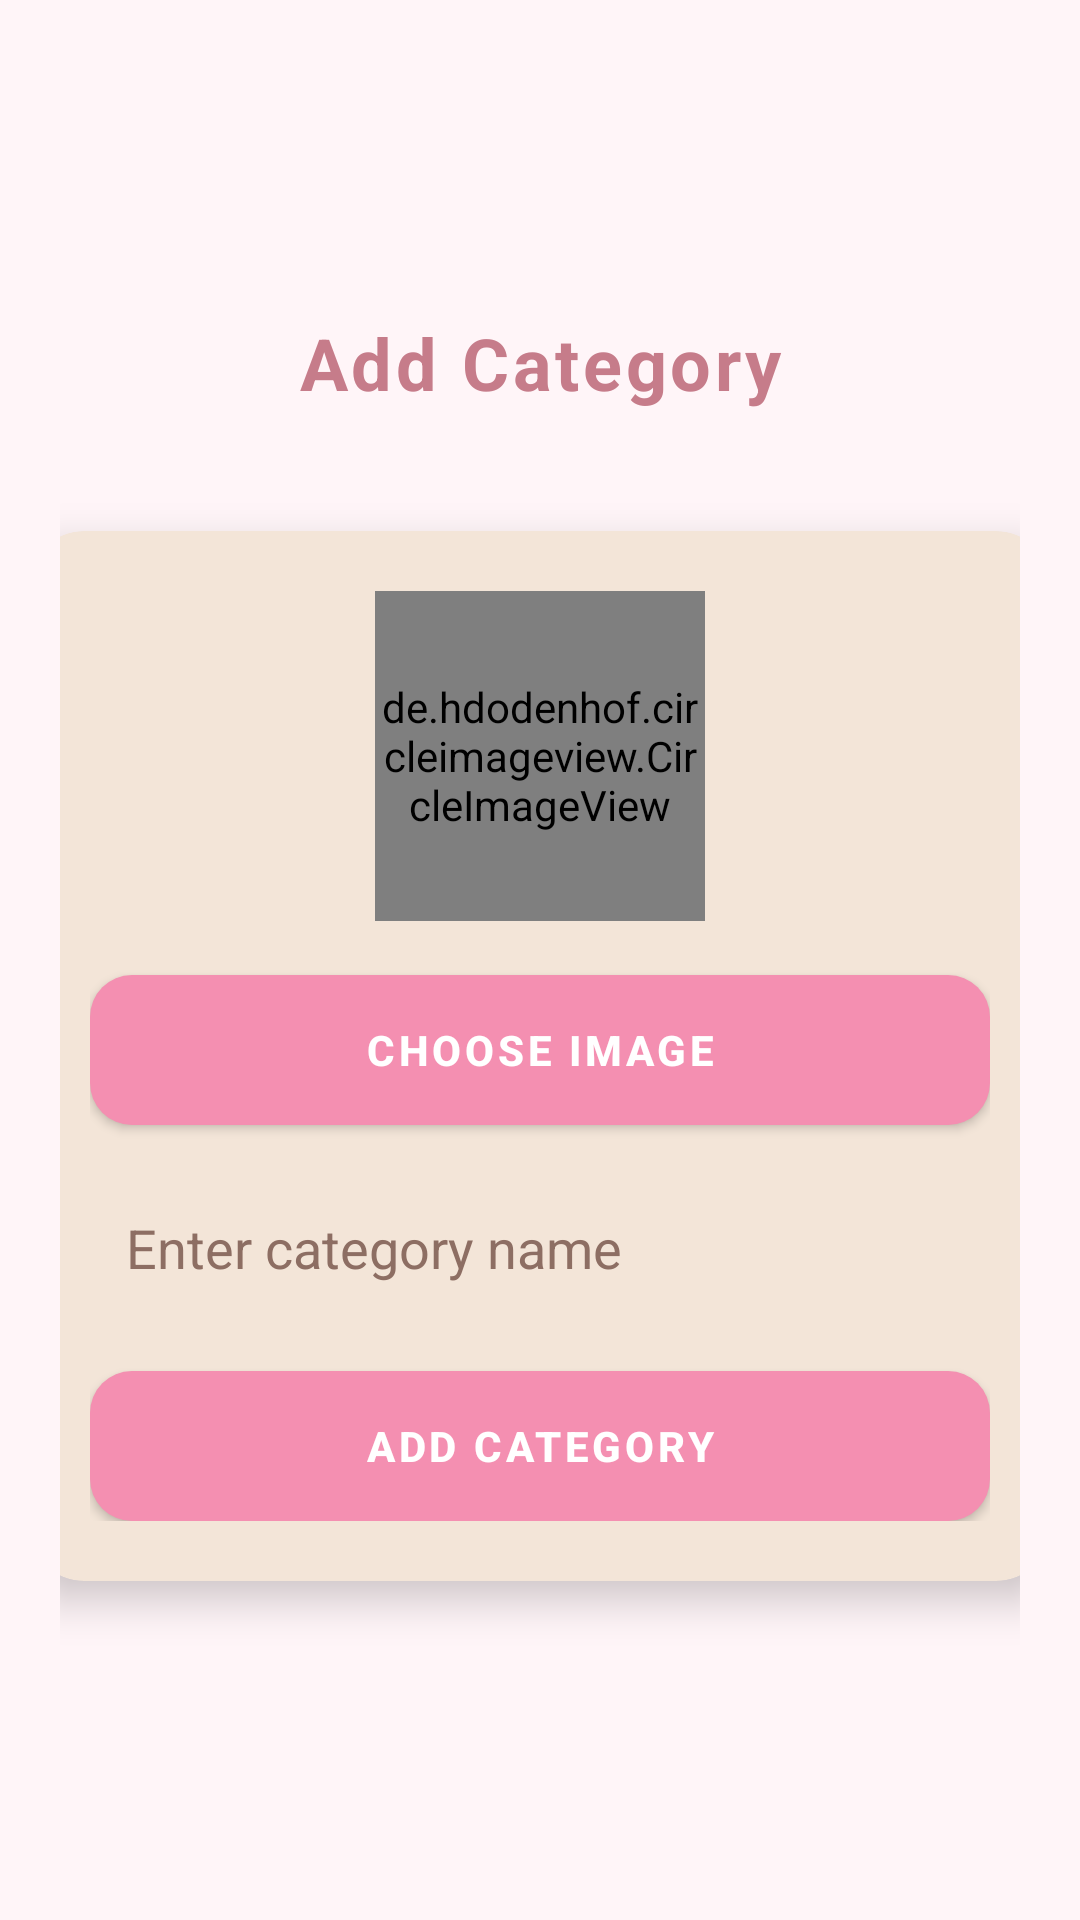

This screen was rendered from an Android layout file. Write that file and the resources it references.
<!-- AndroidManifest.xml: application theme Theme.Kotlinproject -->
<!-- res/layout/activity_admin_add_category.xml -->
<?xml version="1.0" encoding="utf-8"?>
<ScrollView xmlns:android="http://schemas.android.com/apk/res/android"
    xmlns:app="http://schemas.android.com/apk/res-auto"
    xmlns:tools="http://schemas.android.com/tools"
    android:id="@+id/main"
    android:layout_width="match_parent"
    android:layout_height="match_parent"
    android:background="#FFF5F8"
    android:fillViewport="true"
    tools:context=".activity.AdminAddCategoryActivity">

    ```
    <LinearLayout
        android:layout_width="match_parent"
        android:layout_height="match_parent"
        android:gravity="center"
        android:orientation="vertical"
        android:padding="20dp">

        
        <TextView
            android:id="@+id/textViewHeading"
            android:layout_width="match_parent"
            android:layout_height="wrap_content"
            android:text="Add Category"
            android:textSize="24sp"
            android:textStyle="bold"
            android:textColor="@color/headingPink"
            android:gravity="center"
            android:letterSpacing="0.05"
            android:padding="12dp"
            android:layout_marginBottom="18dp"/>

        
        <androidx.cardview.widget.CardView
            android:layout_width="340dp"
            android:layout_marginTop="10dp"
            android:layout_gravity="center"
            android:layout_height="wrap_content"
            app:cardCornerRadius="18dp"
            app:cardElevation="8dp"
            app:cardBackgroundColor="#F3E5D8"
            android:layout_marginBottom="20dp">

            <LinearLayout
                android:layout_width="match_parent"
                android:layout_height="wrap_content"
                android:orientation="vertical"
                android:gravity="center_horizontal"
                android:padding="20dp">

                
                <de.hdodenhof.circleimageview.CircleImageView
                    android:id="@+id/catImg"
                    android:layout_width="110dp"
                    android:layout_height="110dp"
                    android:src="@mipmap/logo_one"
                    app:civ_border_width="3dp"
                    app:civ_border_color="#E91E63"/>

                
                <com.google.android.material.button.MaterialButton
                    android:id="@+id/btnChoose"
                    android:layout_width="match_parent"
                    android:layout_height="50dp"
                    android:layout_marginTop="18dp"
                    android:text="Choose Image"
                    android:textColor="#FFFFFF"
                    android:textStyle="bold"
                    android:background="@drawable/login_button"
                    app:backgroundTint="@null"/>

                
                <EditText
                    android:id="@+id/editTextCategory"
                    android:layout_width="match_parent"
                    android:layout_height="50dp"
                    android:hint="Enter category name"
                    android:textColor="#4E342E"
                    android:textColorHint="#8D6E63"
                    android:background="@null"
                    android:padding="12dp"
                    android:layout_marginTop="16dp"/>
                //android:background="@drawable/edittext_bg"


                
                <com.google.android.material.button.MaterialButton
                    android:id="@+id/buttonAdd"
                    android:layout_width="match_parent"
                    android:layout_height="50dp"
                    android:layout_marginTop="16dp"
                    android:text="Add Category"
                    android:textColor="#FFFFFF"
                    android:textStyle="bold"
                    android:background="@drawable/login_button"
                    app:backgroundTint="@null"/>

            </LinearLayout>
        </androidx.cardview.widget.CardView>

    </LinearLayout>
    ```

</ScrollView>
<!-- resources referenced by this layout -->
<resources>
  <color name="headingPink">#C67C8A</color>
  <!-- drawable edittext_bg (drawable) -->
  <?xml version="1.0" encoding="utf-8"?>
  <shape xmlns:android="http://schemas.android.com/apk/res/android">
  
      ```
      <solid android:color="#FFFFFF"/>
  
      <corners android:radius="12dp"/>
  
      <stroke
          android:width="1dp"
          android:color="#E0CFC2"/>
  
      <padding
          android:left="12dp"
          android:right="12dp"
          android:top="8dp"
          android:bottom="8dp"/>
      ```
  
  </shape>
  <!-- drawable login_button (drawable) -->
  <?xml version="1.0" encoding="utf-8"?>
  <selector
      xmlns:android="http://schemas.android.com/apk/res/android">
  
      ```
      
      <item android:state_pressed="true">
          <shape>
              <solid android:color="#E57399"/>
              <corners android:radius="14dp"/>
          </shape>
      </item>
  
      
      <item>
          <shape>
              <solid android:color="#F48FB1"/>
              <corners android:radius="14dp"/>
          </shape>
      </item>
      ```
  
  </selector>
  <!-- mipmap logo_one: jpg bitmap (mipmap-hdpi, 44106 bytes) -->
  <style name="Theme.Kotlinproject" parent="Theme.MaterialComponents.DayNight.NoActionBar">
  
          
          <item name="colorPrimary">@color/roseGold</item>
          <item name="colorPrimaryVariant">@color/deepPink</item>
          <item name="colorOnPrimary">@color/white</item>
  
          
          <item name="colorSecondary">@color/creamNude</item>
          <item name="colorSecondaryVariant">@color/roseGold</item>
          <item name="colorOnSecondary">@color/warmBrown</item>
  
          
          <item name="android:colorBackground">@color/lightPinkBg</item>
          <item name="colorSurface">@color/creamNude</item>
          <item name="colorOnSurface">@color/warmBrown</item>
  
          
          <item name="android:statusBarColor">@color/deepPink</item>
  
      </style>
  <color name="roseGold">#B76E79</color>
  <color name="deepPink">#C75C8A</color>
  <color name="white">#FFFFFFFF</color>
  <color name="creamNude">#F3E5D8</color>
  <color name="warmBrown">#7D5A5A</color>
  <color name="lightPinkBg">#FFF5F8</color>
</resources>
